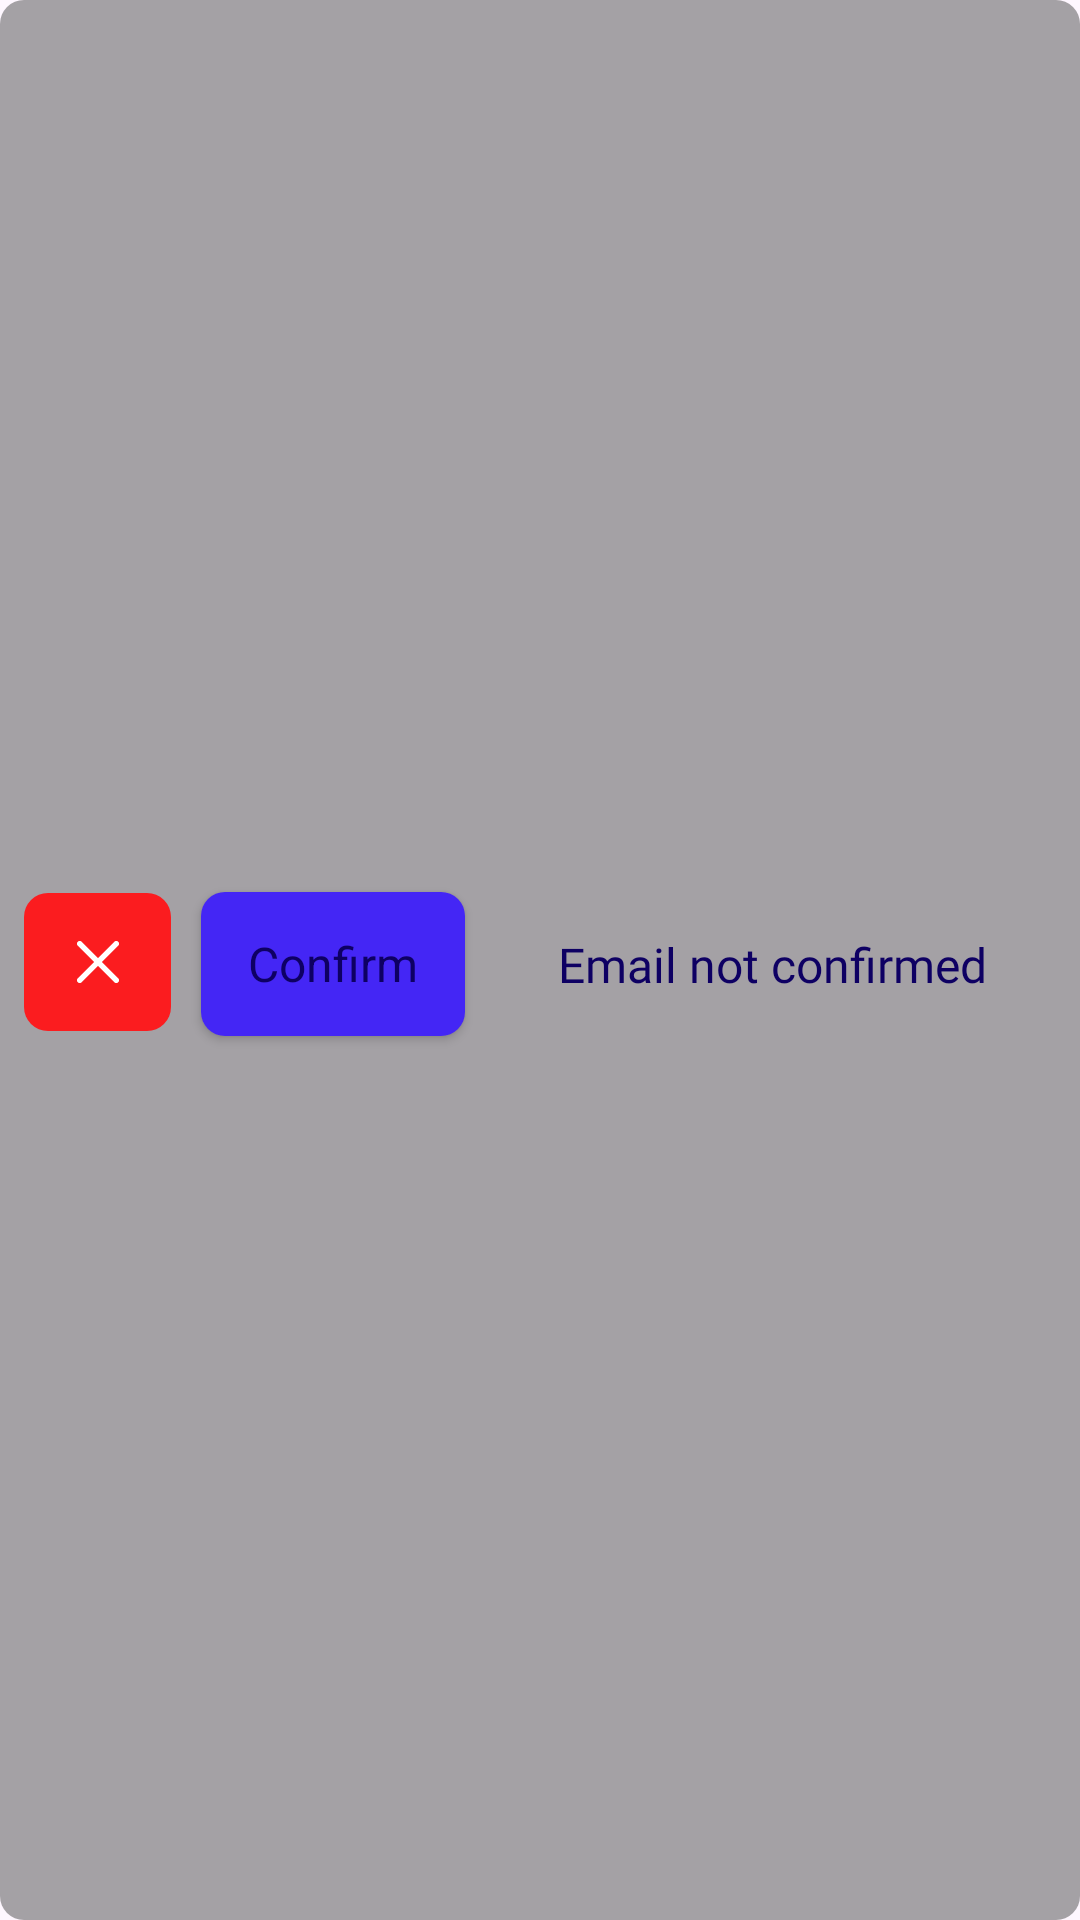

Android layout source for this screen:
<!-- AndroidManifest.xml: application theme Theme.AlTasherat -->
<!-- res/layout/verification_item.xml -->
<?xml version="1.0" encoding="utf-8"?>
<androidx.constraintlayout.widget.ConstraintLayout xmlns:android="http://schemas.android.com/apk/res/android"
    android:layout_width="match_parent"
    android:layout_height="wrap_content"
    android:layout_margin="8dp"
    xmlns:app="http://schemas.android.com/apk/res-auto"
    android:background="@drawable/verification_background">


    <ImageButton
        android:id="@+id/button_close"
        android:layout_width="49dp"
        android:layout_height="46dp"
        app:layout_constraintTop_toTopOf="parent"
        app:layout_constraintStart_toStartOf="parent"
        app:layout_constraintBottom_toBottomOf="parent"
        android:background="@drawable/close_button_background"
        android:src="@drawable/ic_close"
        android:layout_marginStart="8dp"
        android:layout_marginBottom="9dp"
        android:layout_marginTop="10dp"/>


    <androidx.appcompat.widget.AppCompatButton
        android:id="@+id/button_verification"
        android:layout_width="wrap_content"
        android:layout_height="wrap_content"
        app:layout_constraintTop_toTopOf="@id/button_close"
        app:layout_constraintBottom_toBottomOf="@id/button_close"
        app:layout_constraintStart_toEndOf="@id/button_close"
        android:background="@drawable/verification_button_background"
        android:layout_marginStart="10dp"
        android:text="@string/confirm_button_text"
        android:layout_marginBottom="9dp"
        android:layout_marginTop="10dp"
        android:textAppearance="@style/TextView.Medium"/>


    <TextView
        android:layout_width="wrap_content"
        android:layout_height="wrap_content"
        app:layout_constraintTop_toTopOf="@id/button_verification"
        app:layout_constraintBottom_toBottomOf="@id/button_verification"
        app:layout_constraintEnd_toEndOf="parent"
        android:text="@string/email_confirm_text"
        style="@style/TextView.Medium"
        app:layout_constraintStart_toEndOf="@id/button_verification"/>


</androidx.constraintlayout.widget.ConstraintLayout>
<!-- resources referenced by this layout -->
<resources>
  <!-- drawable close_button_background (drawable) -->
  <?xml version="1.0" encoding="utf-8"?>
  <shape android:shape="rectangle" xmlns:android="http://schemas.android.com/apk/res/android">
  
      <corners android:radius="8dp"/>
      <solid android:color="@color/red"/>
  </shape>
  <!-- drawable verification_background (drawable) -->
  <?xml version="1.0" encoding="utf-8"?>
  <shape android:shape="rectangle" xmlns:android="http://schemas.android.com/apk/res/android">
      <corners android:radius="8dp"/>
      <solid android:color="@color/verification_color"/>
  </shape>
  <!-- drawable verification_button_background (drawable) -->
  <?xml version="1.0" encoding="utf-8"?>
  <shape android:shape="rectangle" xmlns:android="http://schemas.android.com/apk/res/android">
  
      <corners android:radius="8dp"/>
      <solid android:color="@color/primary"/>
  </shape>
  <string name="confirm_button_text" translatable="false">Confirm</string>
  <string name="email_confirm_text" translatable="false">Email not confirmed</string>
  <style name="TextView.Medium" parent="TextView">
          <item name="android:textAppearance">@style/Font.Medium</item>
      </style>
  <style name="Theme.AlTasherat" parent="Base.Theme.AlTasherat" />
  <color name="red">#FB1C1F</color>
  <color name="verification_color">#804D4C4C</color>
  <color name="primary">#4426F5</color>
  <style name="Font.Medium" parent="Font">
          <item name="android:fontFamily">@font/app_font_medium</item>
      </style>
  <style name="Base.Theme.AlTasherat" parent="Theme.Material3.DayNight.NoActionBar">
          
          <item name="bottomSheetDialogTheme">@style/ThemeOverlay.App.BottomSheetDialog</item>
          <item name="android:windowTranslucentStatus">true</item>
          <item name="android:windowTranslucentNavigation">true</item>
          <item name="snackbarStyle">@style/SnackBarStyle</item>
          <item name="snackbarButtonStyle">@style/SnackBarButton</item>
          <item name="snackbarTextViewStyle">@style/SnackBarText</item>
          ....
      </style>
  <color name="text">#0E0063</color>
  <style name="Font" parent="@android:style/TextAppearance" />
  <style name="ThemeOverlay.App.BottomSheetDialog" parent="ThemeOverlay.Material3.BottomSheetDialog">
          <item name="bottomSheetStyle">@style/ModalBottomSheetDialog</item>
      </style>
  <style name="SnackBarStyle" parent="@style/Widget.Material3.Snackbar">
          <item name="android:layout_margin">16dp</item>
          <item name="backgroundTint">@color/bg_card</item>
          <item name="cornerRadius">16dp</item>
      </style>
  <style name="SnackBarButton" parent="@style/Widget.Material3.Button.TextButton.Snackbar">
          <item name="android:textAppearance">@style/Font.SemiBold</item>
          <item name="android:textSize">14sp</item>
          <item name="android:textColor">@color/text</item>
      </style>
  <style name="SnackBarText" parent="@style/Widget.Material3.Snackbar.TextView">
          <item name="android:textAppearance">@style/Font.SemiBold</item>
          <item name="android:textSize">14sp</item>
          <item name="android:textColor">@color/text</item>
      </style>
  <style name="ModalBottomSheetDialog" parent="Widget.Material3.BottomSheet.Modal">
          <item name="backgroundTint">@color/bg</item>
          <item name="shapeAppearance">@style/ShapeAppearance.App.LargeComponent</item>
      </style>
  <color name="bg_card">#FFFFFFFF</color>
  <style name="Font.SemiBold" parent="Font">
          <item name="android:fontFamily">@font/app_font_semibold</item>
      </style>
  <color name="bg">#FFFFFFFF</color>
  <style name="ShapeAppearance.App.LargeComponent" parent="ShapeAppearance.Material3.LargeComponent">
          <item name="cornerFamily">rounded</item>
          <item name="cornerSize">50dp</item>
      </style>
</resources>
